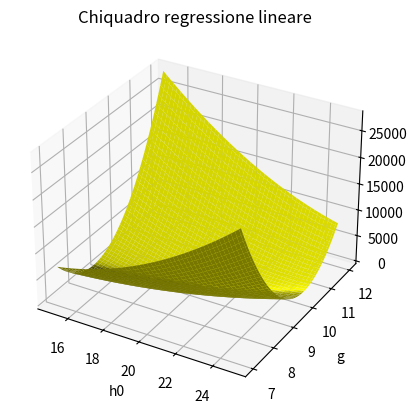

Source code (Python):
import numpy as np
import matplotlib.pyplot as plt

def Legge_oraria(t, h0, g):
    """
    Restituisce la legge oraria di caduta
    di un corpo che parte da altezza h0 e
    con una velocita' inziale nulla
    """
    return h0 - 0.5*g*t**2

""""
dati misurati:
xdata : fisicamemnte i tempi a cui osservo
        la caduta del corpo non affetti da
        errore
ydata : fisicamente la posizione del corpo
        misurata a dati tempi xdata afetta
        da errore
"""

#misuro 50 tempi tra 0 e 2 secondi
xdata = np.linspace(0, 2, 50)

#legge di caduta del corpo
y = Legge_oraria(xdata, 20, 9.81)
rng = np.random.default_rng()
y_noise = 0.3 * rng.normal(size=xdata.size)
#dati misurati afferri da errore
ydata = y + y_noise
dydata = np.array(ydata.size*[0.3])

N = 100
S2 = np.zeros((N, N))
h0 = np.linspace(15, 25, N)
g = np.linspace(7, 12, N)
for i in range(N):
    for j in range(N):
        S2[i, j] = (((ydata - Legge_oraria(xdata, h0[i], g[j]))/dydata)**2).sum()

#grafico del chi quadro
fig = plt.figure(1)
gridx, gridy = np.meshgrid(h0, g)
ax = fig.add_subplot(projection='3d')
ax.plot_surface(gridx, gridy, S2, color='yellow')
ax.set_title('Chiquadro regressione lineare')
ax.set_xlabel('h0')
ax.set_ylabel('g')
plt.show()